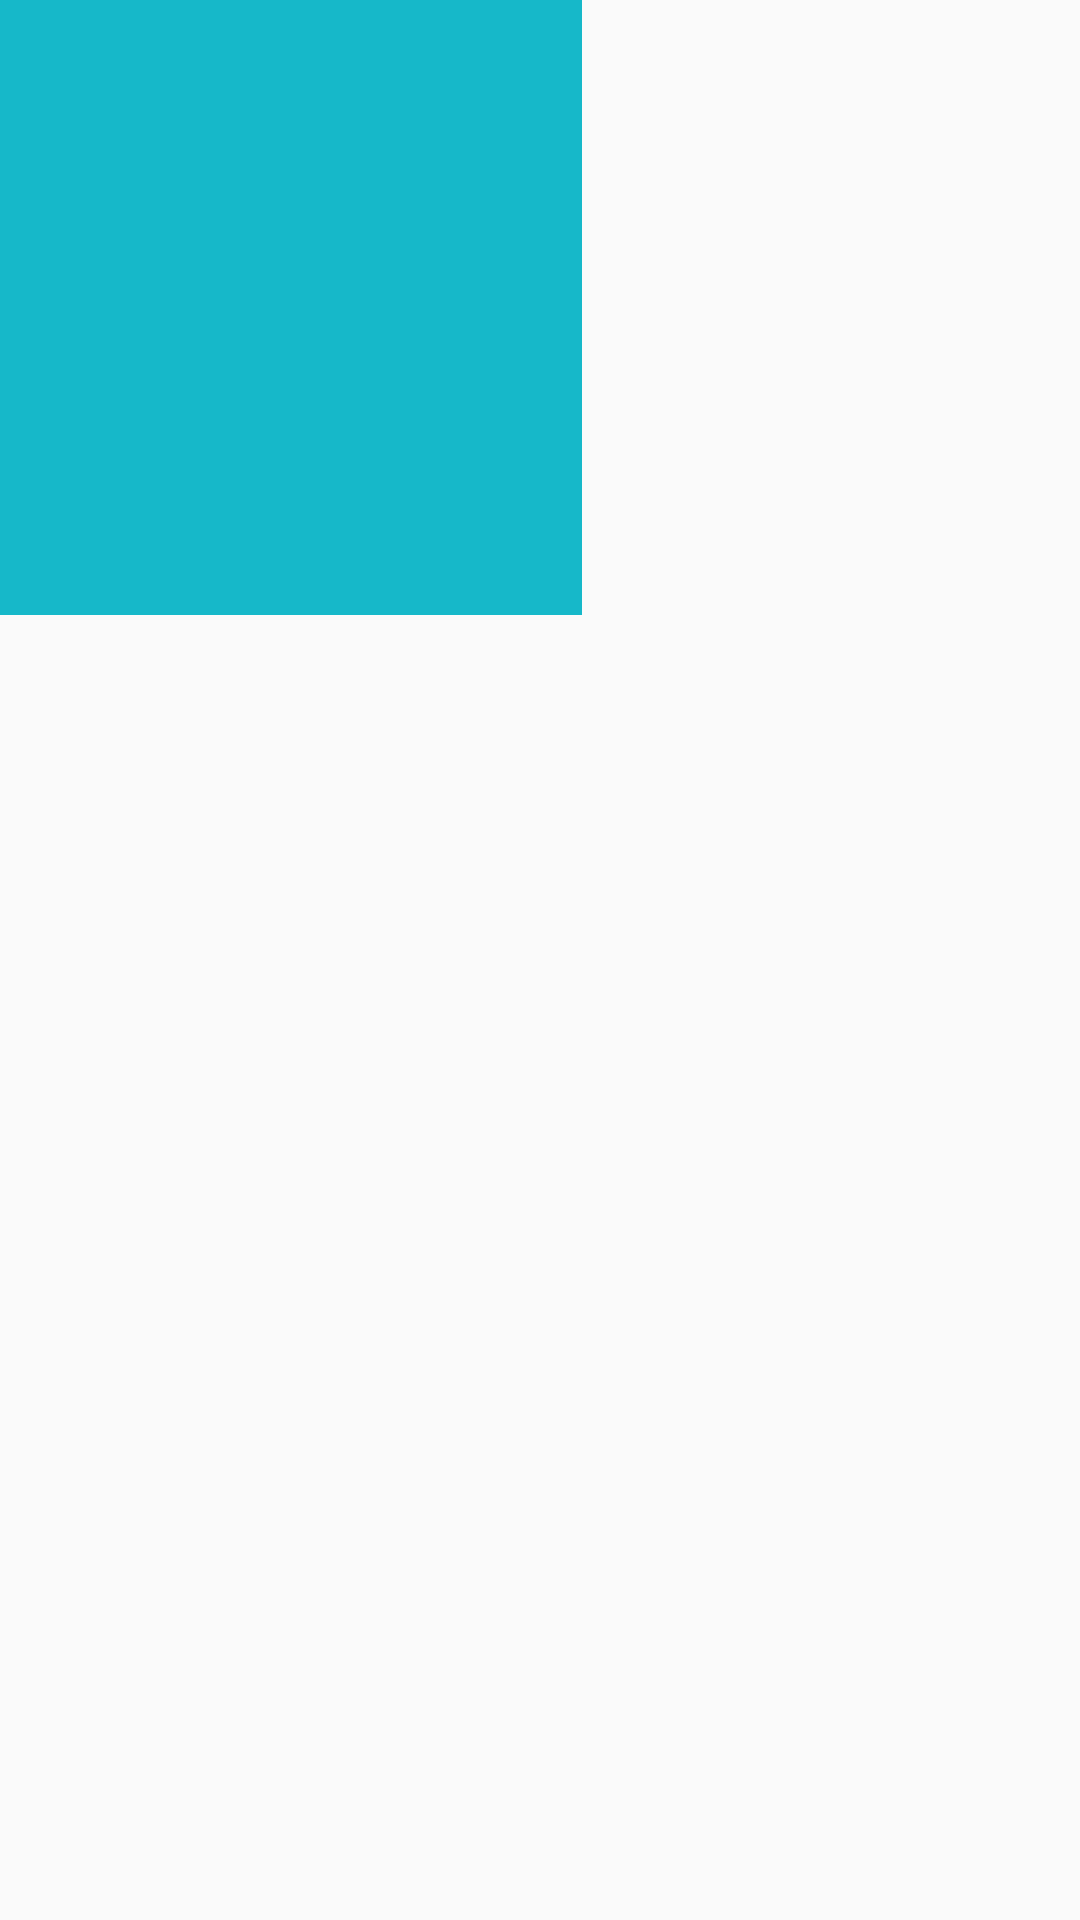

The Android layout XML behind this screen, and the referenced resources:
<!-- AndroidManifest.xml: application theme AppTheme -->
<!-- res/layout/image.xml -->
<?xml version="1.0" encoding="utf-8"?>
<RelativeLayout xmlns:android="http://schemas.android.com/apk/res/android"
    xmlns:app="http://schemas.android.com/apk/res-auto"
    android:layout_width="match_parent"
    android:layout_height="match_parent">

    <ImageView
        android:layout_width="194dp"
        android:layout_height="205dp"
        android:src="@color/colorPrimaryDark" />

</RelativeLayout>
<!-- resources referenced by this layout -->
<resources>
  <color name="colorPrimaryDark">#16B8C9</color>
  <style name="AppTheme" parent="Theme.AppCompat.Light.NoActionBar">
          
          <item name="colorPrimary">@color/colorPrimary</item>
          <item name="colorPrimaryDark">@color/colorPrimaryDark</item>
          <item name="colorAccent">@color/colorAccent</item>
  
          <item name="android:statusBarColor" tools:targetApi="lollipop">@color/colorPrimaryDark</item>
          <item name="android:windowLightStatusBar" tools:targetApi="m">true</item>
          <item name="android:windowTranslucentNavigation" tools:targetApi="kitkat">false</item>
      </style>
  <color name="colorPrimary">#04D4DA</color>
  <color name="colorAccent">#FFFFFF</color>
</resources>
